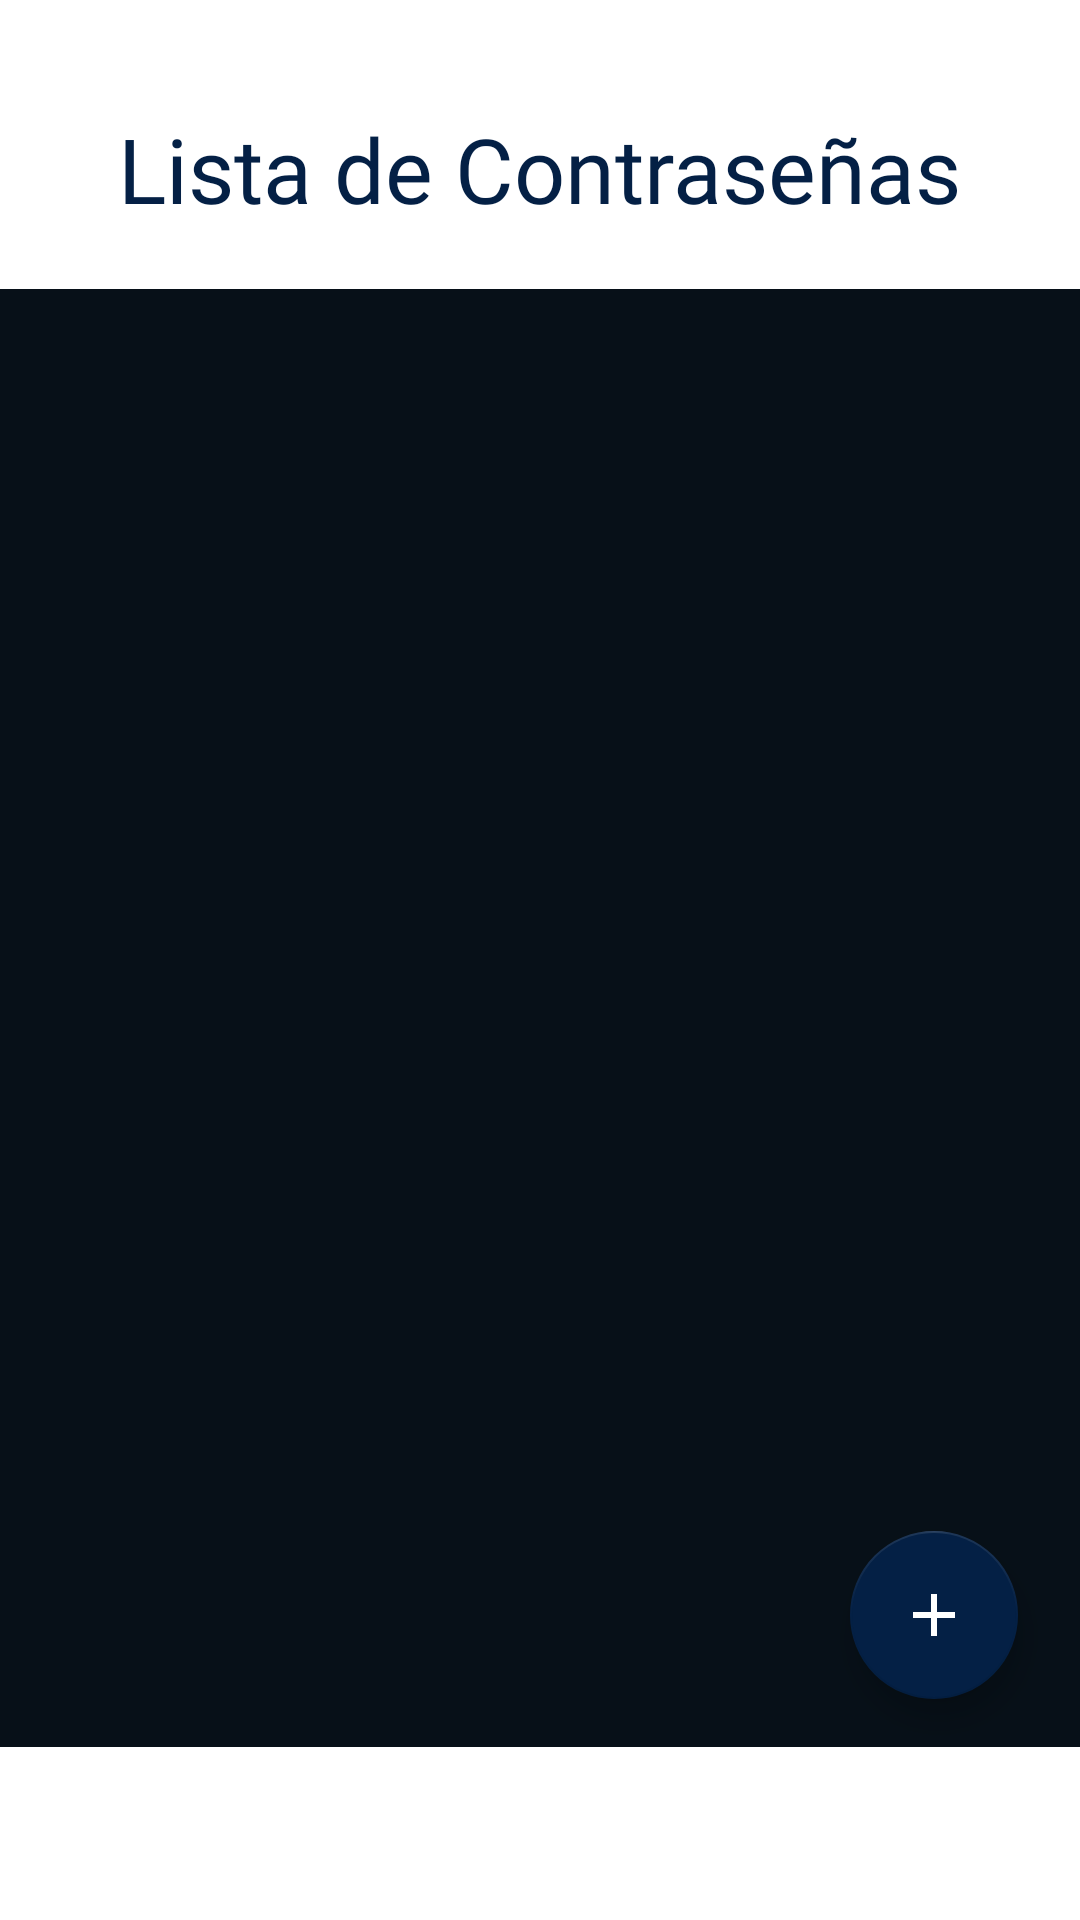

Reconstruct the res/layout file that produces this screen, plus the resources it refers to.
<!-- AndroidManifest.xml: application theme Theme.EC4 -->
<!-- res/layout/fragment_password.xml -->
<?xml version="1.0" encoding="utf-8"?>
<androidx.constraintlayout.widget.ConstraintLayout
    xmlns:android="http://schemas.android.com/apk/res/android"
    xmlns:tools="http://schemas.android.com/tools"
    xmlns:app="http://schemas.android.com/apk/res-auto"
    android:layout_width="match_parent"
    android:layout_height="match_parent"
    tools:context=".view.PasswordFragment">

        <TextView
            android:id="@+id/tvtitulo"
            android:layout_width="wrap_content"
            android:layout_height="wrap_content"
            android:layout_marginTop="36dp"
            android:text="Lista de Contraseñas"
            android:textColor="@color/primary"
            android:textSize="30sp"
            android:fontFamily="@font/nunito_bold"
            app:layout_constraintEnd_toEndOf="parent"
            app:layout_constraintStart_toStartOf="parent"
            app:layout_constraintTop_toTopOf="parent" />

        <androidx.recyclerview.widget.RecyclerView
            android:background="#071018"
            android:id="@+id/recyclerView"
            android:layout_width="match_parent"
            android:layout_height="0dp"
            android:layout_marginTop="20dp"
            app:layout_constraintTop_toBottomOf="@id/tvtitulo"
            app:layout_constraintBottom_toTopOf="@id/guideline"
            app:layout_constraintEnd_toEndOf="parent"
            app:layout_constraintStart_toStartOf="parent" />

        <com.google.android.material.floatingactionbutton.FloatingActionButton
            android:id="@+id/fab"
            android:layout_width="wrap_content"
            android:layout_height="wrap_content"
            android:layout_margin="16dp"
            android:layout_marginBottom="12dp"
            android:src="@drawable/baseline_add_24"
            app:layout_constraintBottom_toTopOf="@id/guideline"
            app:layout_constraintEnd_toEndOf="parent"
            app:layout_constraintHorizontal_bias="0.983"
            app:layout_constraintStart_toStartOf="parent" />

        <androidx.constraintlayout.widget.Guideline
            android:id="@+id/guideline"
            android:layout_width="wrap_content"
            android:layout_height="wrap_content"
            android:orientation="horizontal"
            app:layout_constraintGuide_percent="0.91" />

</androidx.constraintlayout.widget.ConstraintLayout>
<!-- resources referenced by this layout -->
<resources>
  <color name="primary">#042045</color>
  <!-- drawable baseline_add_24 (drawable) -->
  <vector android:height="24dp" android:tint="#01071A"
      android:viewportHeight="24" android:viewportWidth="24"
      android:width="24dp" xmlns:android="http://schemas.android.com/apk/res/android">
      <path android:fillColor="@android:color/white" android:pathData="M19,13h-6v6h-2v-6H5v-2h6V5h2v6h6v2z"/>
  </vector>
  <style name="Theme.EC4" parent="Theme.MaterialComponents.DayNight.NoActionBar">
          
          <item name="colorPrimary">@color/purple_500</item>
          <item name="colorPrimaryVariant">@color/purple_700</item>
          <item name="colorOnPrimary">@color/white</item>
          
          <item name="colorSecondary">@color/teal_200</item>
          <item name="colorSecondaryVariant">@color/teal_700</item>
          <item name="colorOnSecondary">@color/white</item>
          
          <item name="android:statusBarColor">@color/primary</item>
          
      </style>
  <color name="purple_500">#042045</color>
  <color name="purple_700">#042045</color>
  <color name="white">#FFFFFFFF</color>
  <color name="teal_200">#042045</color>
  <color name="teal_700">#FF018786</color>
</resources>
